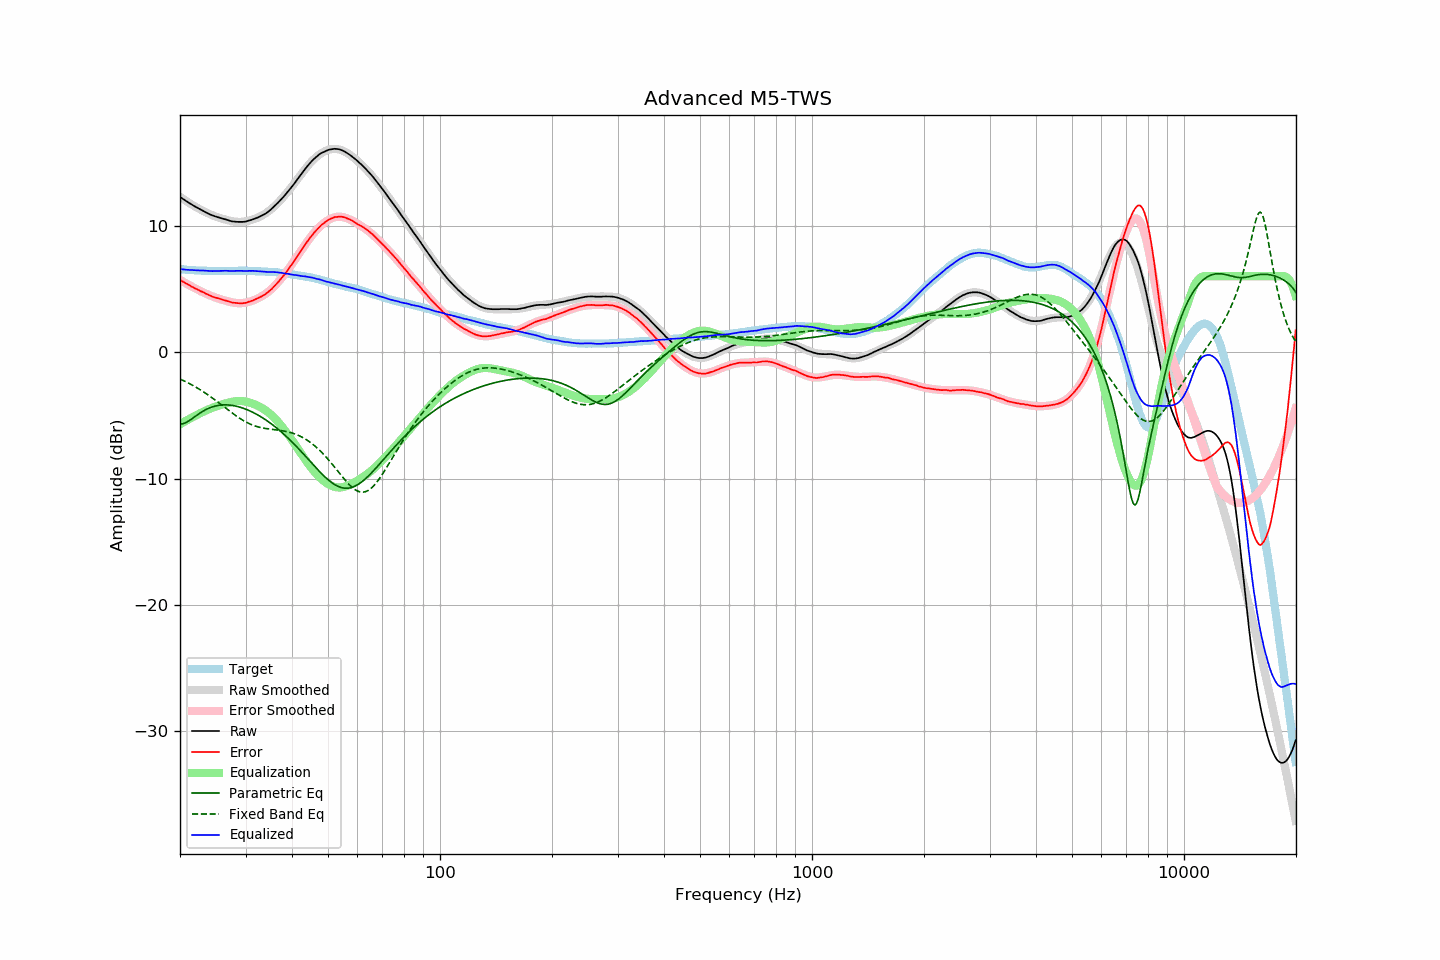

The file beside this chart, header and first rows:
frequency, raw, error, smoothed, error_smoothed, equalization, parametric_eq, fixed_band_eq, equalized_raw, equalized_smoothed, target
20.00, 12.28, 5.72, 12.28, 5.71, -5.71, -5.71, -2.13, 6.57, 6.56, 6.56
20.20, 12.19, 5.64, 12.19, 5.63, -5.63, -5.69, -2.19, 6.55, 6.55, 6.55
20.40, 12.10, 5.56, 12.10, 5.56, -5.56, -5.66, -2.25, 6.54, 6.54, 6.54
20.61, 12.02, 5.49, 12.02, 5.49, -5.49, -5.61, -2.31, 6.53, 6.53, 6.53
20.81, 11.93, 5.42, 11.93, 5.41, -5.41, -5.55, -2.37, 6.51, 6.52, 6.51
21.02, 11.85, 5.35, 11.85, 5.34, -5.34, -5.48, -2.43, 6.50, 6.51, 6.50
21.23, 11.77, 5.28, 11.77, 5.27, -5.27, -5.40, -2.50, 6.49, 6.50, 6.49
21.44, 11.69, 5.19, 11.69, 5.20, -5.20, -5.31, -2.57, 6.48, 6.49, 6.50
21.66, 11.62, 5.14, 11.61, 5.14, -5.14, -5.22, -2.64, 6.48, 6.48, 6.48
21.87, 11.54, 5.06, 11.54, 5.07, -5.07, -5.13, -2.71, 6.47, 6.47, 6.48
22.09, 11.47, 5.01, 11.47, 5.00, -5.00, -5.04, -2.78, 6.46, 6.46, 6.46
22.31, 11.40, 4.94, 11.39, 4.94, -4.94, -4.95, -2.86, 6.46, 6.46, 6.46
22.54, 11.33, 4.88, 11.32, 4.87, -4.87, -4.86, -2.93, 6.46, 6.45, 6.45
22.76, 11.26, 4.81, 11.25, 4.81, -4.81, -4.78, -3.01, 6.45, 6.44, 6.45
22.99, 11.20, 4.76, 11.19, 4.75, -4.75, -4.70, -3.09, 6.45, 6.44, 6.44
23.22, 11.13, 4.70, 11.12, 4.68, -4.68, -4.62, -3.18, 6.44, 6.44, 6.43
23.45, 11.06, 4.62, 11.06, 4.63, -4.63, -4.56, -3.26, 6.43, 6.43, 6.44
23.69, 11.00, 4.57, 11.00, 4.57, -4.57, -4.49, -3.35, 6.43, 6.43, 6.43
23.92, 10.93, 4.51, 10.94, 4.52, -4.52, -4.44, -3.44, 6.41, 6.42, 6.41
24.16, 10.87, 4.44, 10.88, 4.46, -4.46, -4.38, -3.53, 6.40, 6.42, 6.42
24.40, 10.82, 4.39, 10.83, 4.41, -4.41, -4.34, -3.62, 6.40, 6.42, 6.42
24.65, 10.77, 4.35, 10.78, 4.36, -4.36, -4.30, -3.71, 6.40, 6.42, 6.42
24.89, 10.73, 4.31, 10.73, 4.32, -4.32, -4.26, -3.81, 6.41, 6.42, 6.42
25.14, 10.69, 4.28, 10.69, 4.27, -4.27, -4.24, -3.90, 6.41, 6.41, 6.41
25.39, 10.66, 4.25, 10.64, 4.23, -4.23, -4.21, -4.00, 6.43, 6.41, 6.41
25.65, 10.61, 4.20, 10.60, 4.19, -4.19, -4.20, -4.10, 6.42, 6.41, 6.41
25.91, 10.57, 4.16, 10.56, 4.15, -4.15, -4.18, -4.19, 6.42, 6.41, 6.41
26.16, 10.54, 4.12, 10.52, 4.11, -4.11, -4.18, -4.29, 6.43, 6.41, 6.42
26.43, 10.51, 4.09, 10.49, 4.07, -4.07, -4.17, -4.39, 6.43, 6.41, 6.42
26.69, 10.47, 4.05, 10.45, 4.04, -4.04, -4.18, -4.49, 6.43, 6.41, 6.42
26.96, 10.43, 4.01, 10.42, 4.01, -4.01, -4.18, -4.59, 6.42, 6.42, 6.41
27.23, 10.39, 3.97, 10.39, 3.98, -3.98, -4.20, -4.68, 6.41, 6.42, 6.41
27.50, 10.35, 3.94, 10.37, 3.94, -3.94, -4.21, -4.78, 6.40, 6.42, 6.41
27.77, 10.33, 3.91, 10.34, 3.92, -3.92, -4.23, -4.87, 6.41, 6.42, 6.42
28.05, 10.32, 3.90, 10.32, 3.90, -3.90, -4.25, -4.96, 6.42, 6.42, 6.42
28.33, 10.31, 3.88, 10.31, 3.88, -3.88, -4.28, -5.05, 6.43, 6.43, 6.43
28.62, 10.30, 3.87, 10.30, 3.87, -3.87, -4.31, -5.14, 6.43, 6.43, 6.43
28.90, 10.30, 3.86, 10.30, 3.87, -3.87, -4.35, -5.23, 6.43, 6.43, 6.44
29.19, 10.30, 3.86, 10.30, 3.87, -3.87, -4.38, -5.31, 6.43, 6.43, 6.43
29.48, 10.30, 3.86, 10.31, 3.88, -3.88, -4.43, -5.38, 6.42, 6.43, 6.43
29.78, 10.31, 3.88, 10.32, 3.90, -3.90, -4.47, -5.46, 6.41, 6.43, 6.43
30.08, 10.33, 3.90, 10.34, 3.92, -3.92, -4.52, -5.53, 6.41, 6.43, 6.43
30.38, 10.37, 3.95, 10.37, 3.95, -3.95, -4.57, -5.59, 6.42, 6.42, 6.42
30.68, 10.41, 3.99, 10.40, 3.98, -3.98, -4.63, -5.65, 6.43, 6.42, 6.42
30.99, 10.44, 4.02, 10.43, 4.02, -4.02, -4.68, -5.71, 6.42, 6.42, 6.41
31.30, 10.49, 4.07, 10.47, 4.06, -4.06, -4.74, -5.76, 6.43, 6.41, 6.41
31.61, 10.53, 4.12, 10.52, 4.11, -4.11, -4.81, -5.81, 6.42, 6.41, 6.41
31.93, 10.58, 4.19, 10.56, 4.16, -4.16, -4.87, -5.86, 6.41, 6.40, 6.39
32.24, 10.63, 4.23, 10.61, 4.22, -4.22, -4.94, -5.89, 6.41, 6.39, 6.40
32.57, 10.68, 4.29, 10.67, 4.28, -4.28, -5.02, -5.93, 6.39, 6.39, 6.38
32.89, 10.74, 4.36, 10.73, 4.35, -4.35, -5.09, -5.96, 6.39, 6.38, 6.38
33.22, 10.80, 4.42, 10.80, 4.42, -4.42, -5.17, -5.99, 6.37, 6.38, 6.38
33.55, 10.87, 4.49, 10.88, 4.50, -4.50, -5.25, -6.01, 6.37, 6.37, 6.38
33.89, 10.94, 4.57, 10.95, 4.59, -4.59, -5.33, -6.04, 6.35, 6.37, 6.36
34.23, 11.02, 4.67, 11.04, 4.68, -4.68, -5.42, -6.06, 6.34, 6.36, 6.35
34.57, 11.12, 4.77, 11.13, 4.78, -4.78, -5.51, -6.07, 6.34, 6.35, 6.35
34.92, 11.22, 4.88, 11.23, 4.88, -4.88, -5.60, -6.09, 6.33, 6.35, 6.34
35.27, 11.34, 4.98, 11.33, 5.00, -5.00, -5.69, -6.11, 6.34, 6.34, 6.35
35.62, 11.45, 5.12, 11.45, 5.12, -5.12, -5.79, -6.12, 6.33, 6.33, 6.33
35.97, 11.57, 5.24, 11.56, 5.25, -5.25, -5.89, -6.14, 6.32, 6.32, 6.33
... 635 more rows
